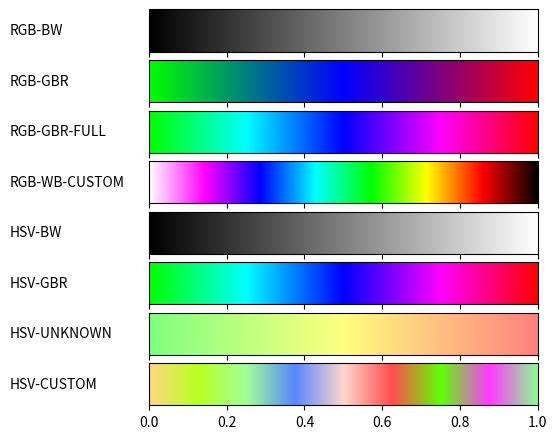

Python code for this plot:
#!/usr/bin/env python
# -*- coding: utf-8 -*-
from __future__ import division  # Division in Python 2.7
import matplotlib

# matplotlib.use('Agg')  # So that we can render files without GUI
import matplotlib.pyplot as plt
from matplotlib import rc
import numpy as np

from matplotlib import colors


def plot_color_gradients(gradients, names):
    # For pretty latex fonts (commented out, because it does not work on some machines)
    # rc('text', usetex=True)
    # rc('font', family='serif', serif=['Times'], size=10)
    rc('legend', fontsize=10)

    column_width_pt = 400  # Show in latex using \the\linewidth
    pt_per_inch = 72
    size = column_width_pt / pt_per_inch

    fig, axes = plt.subplots(nrows=len(gradients), sharex=True, figsize=(size, 0.75 * size))
    fig.subplots_adjust(top=1.00, bottom=0.05, left=0.25, right=0.95)

    for ax, gradient, name in zip(axes, gradients, names):
        # Create image with two lines and draw gradient on it
        img = np.zeros((2, 1024, 3))
        for i, v in enumerate(np.linspace(0, 1, 1024)):
            img[:, i] = gradient(v)

        im = ax.imshow(img, aspect='auto')
        im.set_extent([0, 1, 0, 1])
        ax.yaxis.set_visible(False)

        pos = list(ax.get_position().bounds)
        x_text = pos[0] - 0.25
        y_text = pos[1] + pos[3] / 2.
        fig.text(x_text, y_text, name, va='center', ha='left', fontsize=10)

    fig.savefig('my-gradients.pdf')


def interpolate(v, color):
    intervals = np.arange(0, 1.01, 1 / (len(color) - 1))
    for i in range(len(intervals) - 1):
        if intervals[i] <= v <= intervals[i + 1]:
            final = [0, 0, 0]
            for j in range(3):
                final[j] = (color[i + 1][j] - color[i][j]) * ((v - intervals[i]) * (1 / intervals[1])) + color[i][j]
            return final


def hsv2rgb(h, s, v):
    h = (h % 360) / 360
    r, g, b = colors.hsv_to_rgb([h, s, v])
    return r, g, b


def gradient_rgb_bw(v):
    return interpolate(v, [[0, 0, 0], [1, 1, 1]])


def gradient_rgb_gbr(v):
    return interpolate(v, [[0, 1, 0], [0, 0, 1], [1, 0, 0]])


def gradient_rgb_gbr_full(v):
    return interpolate(v, [[0, 1, 0], [0, 1, 1], [0, 0, 1], [1, 0, 1], [1, 0, 0]])


def gradient_rgb_wb_custom(v):
    return interpolate(v, [[1, 1, 1], [1, 0, 1], [0, 0, 1], [0, 1, 1], [0, 1, 0], [1, 1, 0], [1, 0, 0], [0, 0, 0]])


def gradient_hsv_bw(v):
    return interpolate(v, [hsv2rgb(0, 0, 0), hsv2rgb(0, 0, 1)])


def gradient_hsv_gbr(v):
    hsv_gbr_array = []
    for i in [120, 180, 240, 300, 360]:
        hsv_gbr_array.append(hsv2rgb(i, 1, 1))
    return interpolate(v, hsv_gbr_array)


def gradient_hsv_unknown(v):

    hsv_unknown_array = []
    for i in [120, 60, 0]:
        hsv_unknown_array.append(hsv2rgb(i, 0.5, 1))
    return interpolate(v, hsv_unknown_array)


def gradient_hsv_custom(v):
    hsv_fun = []
    for i, j in [[42, 0.50], [79, 0.87], [115, 0.40], [224, 0.65], [12, 0.20], [0, 0.70], [98, 0.98], [300, 0.777], [123, 0.456]]:
        hsv_fun.append(hsv2rgb(i, j, 1))
    return interpolate(v, hsv_fun)


if __name__ == '__main__':
    def toname(g):
        return g.__name__.replace('gradient_', '').replace('_', '-').upper()


    gradients = (gradient_rgb_bw, gradient_rgb_gbr, gradient_rgb_gbr_full, gradient_rgb_wb_custom,
                 gradient_hsv_bw, gradient_hsv_gbr, gradient_hsv_unknown, gradient_hsv_custom)

    plot_color_gradients(gradients, [toname(g) for g in gradients])
    plt.show()
